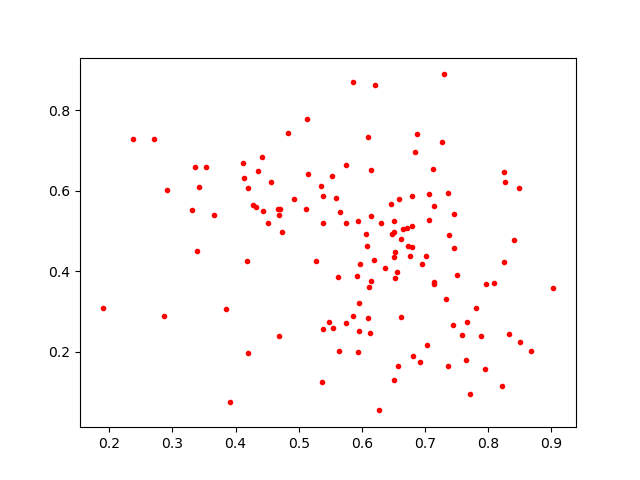

Source data for this figure (header and first rows):
0.68391633, 0.6968078
0.7512, 0.391
0.6504, 0.1288
0.6787, 0.5863
0.4326, 0.5592
0.5535, 0.6367
0.6763, 0.4386
0.8484, 0.6074
0.5633, 0.2023
0.8253, 0.4234
0.7973, 0.3681
0.7135, 0.6543
0.6804, 0.1897
0.6588, 0.5808
0.7385, 0.4896
0.7884, 0.2399
0.6514, 0.4983
0.6622, 0.4795
0.366, 0.5391
0.822, 0.1153
0.5752, 0.6641
0.2714, 0.7284
0.456, 0.623
0.442, 0.6844
0.6207, 0.8623
0.6514, 0.4352
0.6737, 0.462
0.5588, 0.5809
0.61, 0.2837
0.5478, 0.2723
0.6363, 0.4073
0.5282, 0.4256
0.3911, 0.07465
0.7264, 0.7222
0.5743, 0.2711
0.6646, 0.5045
0.539, 0.5865
0.5977, 0.4186
0.7708, 0.09443
0.4507, 0.5207
0.6879, 0.7423
0.6796, 0.5112
0.5855, 0.289
0.662, 0.2862
0.7674, 0.2738
0.6717, 0.5083
0.471, 0.5552
0.6533, 0.383
0.4183, 0.4262
0.5386, 0.2564
0.5349, 0.6131
0.6505, 0.5246
0.4114, 0.668
0.7652, 0.1778
0.7067, 0.5926
0.6116, 0.3616
0.5962, 0.3216
0.5128, 0.778
0.702, 0.4385
0.746, 0.5433
0.6564, 0.3986
... 74 more rows
